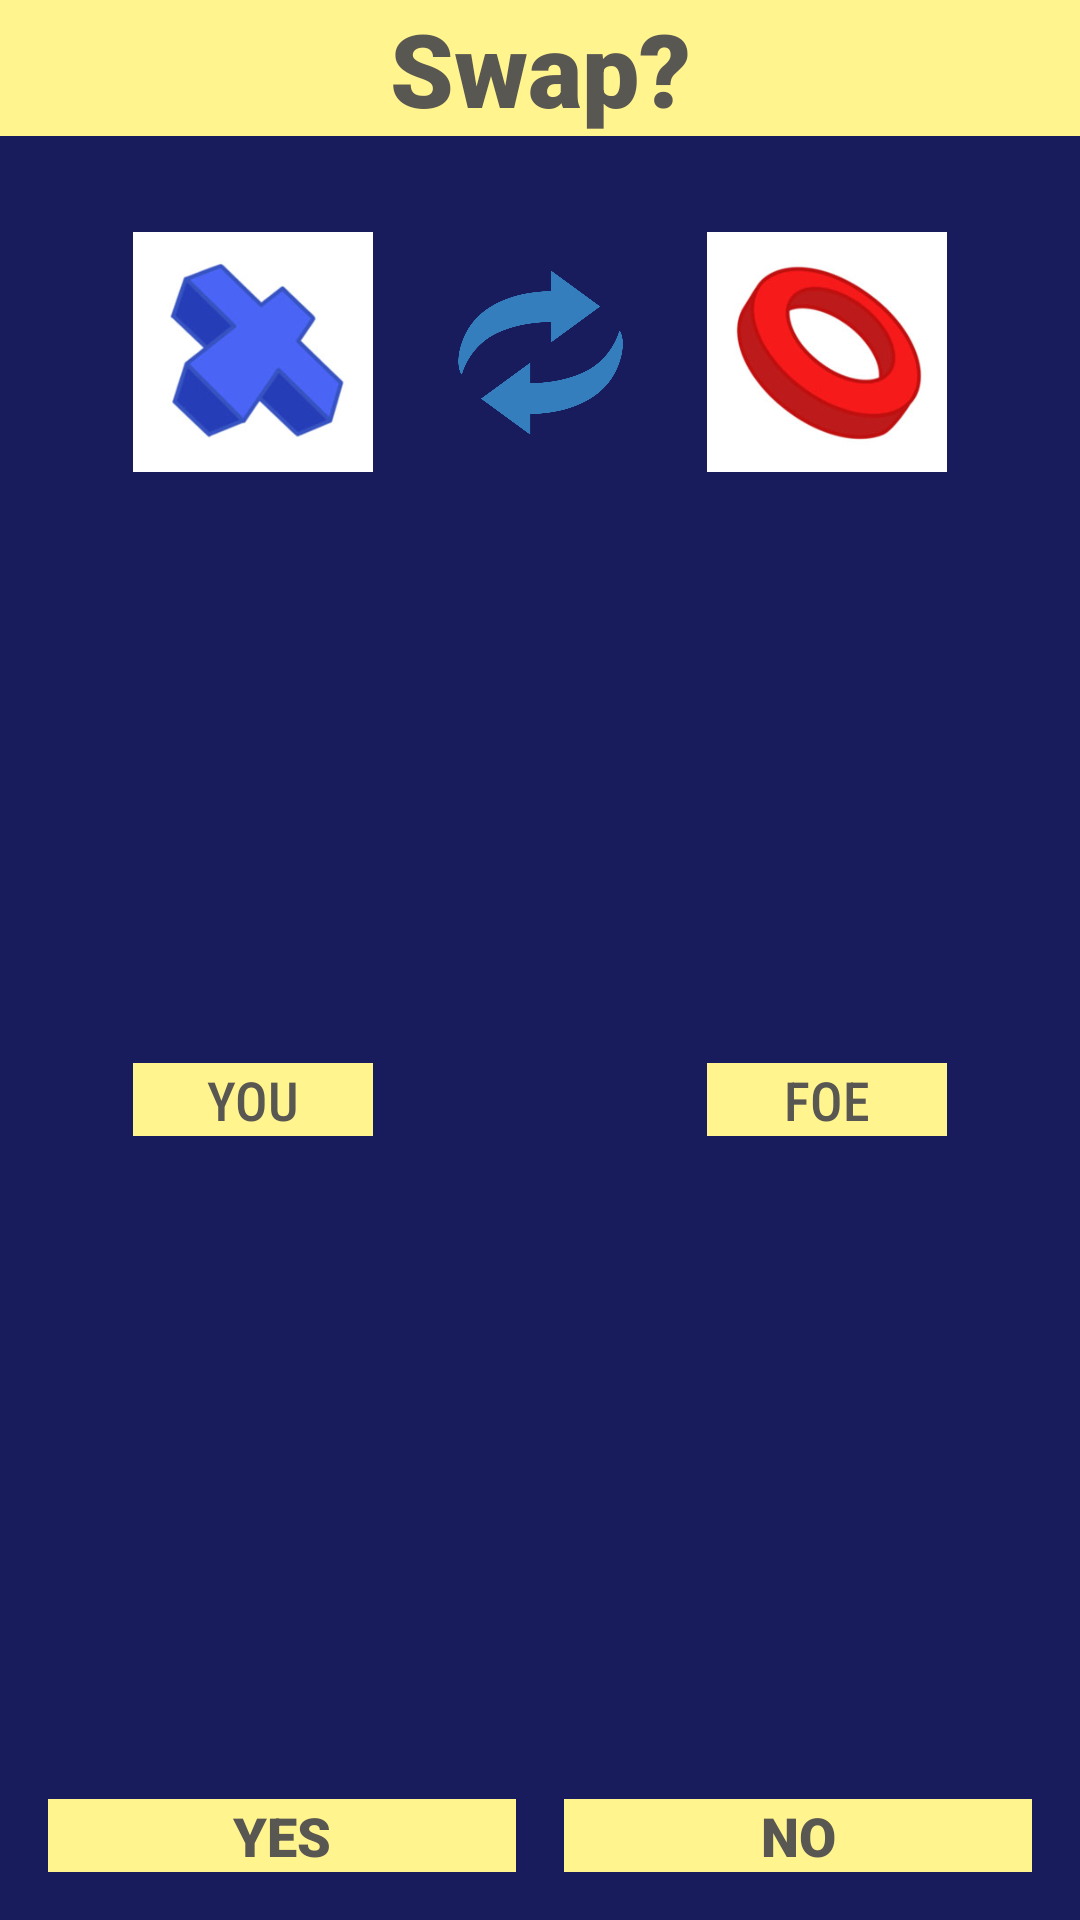

Android layout source for this screen:
<!-- AndroidManifest.xml: fallback theme Theme.MaterialComponents.DayNight.NoActionBar -->
<!-- res/layout/dialog_swap_symbols.xml -->
<?xml version="1.0" encoding="utf-8"?>
<androidx.constraintlayout.widget.ConstraintLayout xmlns:android="http://schemas.android.com/apk/res/android"
    xmlns:app="http://schemas.android.com/apk/res-auto"
    android:layout_width="match_parent"
    android:layout_height="wrap_content"
    android:background="#181C5C">

    <ImageView
        android:id="@+id/playerSymbol"
        android:layout_width="80dp"
        android:layout_height="80dp"
        android:layout_marginStart="32dp"
        android:layout_marginTop="32dp"
        android:layout_marginEnd="16dp"
        android:background="@drawable/ic_cross3d"
        android:contentDescription="@string/PlayerIcon"
        app:layout_constraintEnd_toStartOf="@+id/imageView5"
        app:layout_constraintHorizontal_bias="0.5"
        app:layout_constraintStart_toStartOf="parent"
        app:layout_constraintTop_toBottomOf="@+id/textView2" />

    <ImageView
        android:id="@+id/imageView5"
        android:layout_width="55dp"
        android:layout_height="55dp"
        android:background="@drawable/button_ic_swap"
        android:contentDescription="@string/Swap"
        app:layout_constraintBottom_toBottomOf="@+id/opponentSymbol"
        app:layout_constraintEnd_toStartOf="@+id/opponentSymbol"
        app:layout_constraintHorizontal_bias="0.5"
        app:layout_constraintStart_toEndOf="@+id/playerSymbol"
        app:layout_constraintTop_toTopOf="@+id/playerSymbol" />

    <ImageView
        android:id="@+id/opponentSymbol"
        android:layout_width="80dp"
        android:layout_height="80dp"
        android:layout_marginStart="16dp"
        android:layout_marginTop="32dp"
        android:layout_marginEnd="32dp"
        android:background="@drawable/ic_circle3d"
        android:contentDescription="@string/PlayerIcon"
        app:layout_constraintEnd_toEndOf="parent"
        app:layout_constraintHorizontal_bias="0.5"
        app:layout_constraintStart_toEndOf="@+id/imageView5"
        app:layout_constraintTop_toBottomOf="@+id/textView2" />

    <TextView
        android:id="@+id/textView2"
        android:layout_width="0dp"
        android:layout_height="wrap_content"
        android:background="#FFFFF48E"
        android:fontFamily="sans-serif-black"
        android:gravity="center"
        android:text="@string/titleSSD"
        android:textAppearance="@style/TextAppearance.AppCompat.Display1"
        android:textColor="#595751"
        app:layout_constraintEnd_toEndOf="parent"
        app:layout_constraintStart_toStartOf="parent"
        app:layout_constraintTop_toTopOf="parent" />

    <TextView
        android:id="@+id/yesButton"
        android:layout_width="0dp"
        android:layout_height="wrap_content"
        android:layout_marginStart="16dp"
        android:layout_marginEnd="8dp"
        android:layout_marginBottom="16dp"
        android:background="@drawable/bg_pressed_button"
        android:fontFamily="sans-serif-black"
        android:gravity="center"
        android:text="@string/yes"
        android:textAllCaps="true"
        android:textAppearance="@style/TextAppearance.AppCompat.Medium"
        android:textColor="#595751"
        app:layout_constraintBottom_toBottomOf="parent"
        app:layout_constraintEnd_toStartOf="@+id/noButton"
        app:layout_constraintHorizontal_bias="0.5"
        app:layout_constraintStart_toStartOf="parent" />

    <TextView
        android:id="@+id/noButton"
        android:layout_width="0dp"
        android:layout_height="wrap_content"
        android:layout_marginStart="8dp"
        android:layout_marginEnd="16dp"
        android:layout_marginBottom="16dp"
        android:background="@drawable/bg_pressed_button"
        android:fontFamily="sans-serif-black"
        android:gravity="center"
        android:text="@string/no"
        android:textAllCaps="true"
        android:textAppearance="@style/TextAppearance.AppCompat.Medium"
        android:textColor="#595751"
        app:layout_constraintBottom_toBottomOf="parent"
        app:layout_constraintEnd_toEndOf="parent"
        app:layout_constraintHorizontal_bias="0.5"
        app:layout_constraintStart_toEndOf="@+id/yesButton" />

    <TextView
        android:id="@+id/textView3"
        android:layout_width="0dp"
        android:layout_height="wrap_content"
        android:layout_marginTop="8dp"
        android:layout_marginBottom="32dp"
        android:background="#FFFFF48E"
        android:fontFamily="sans-serif-condensed-medium"
        android:gravity="center"
        android:text="@string/player"
        android:textAllCaps="true"
        android:textAppearance="@style/TextAppearance.AppCompat.Medium"
        android:textColor="#595751"
        app:layout_constraintBottom_toTopOf="@+id/yesButton"
        app:layout_constraintEnd_toEndOf="@+id/playerSymbol"
        app:layout_constraintStart_toStartOf="@+id/playerSymbol"
        app:layout_constraintTop_toBottomOf="@+id/playerSymbol" />

    <TextView
        android:id="@+id/textView4"
        android:layout_width="0dp"
        android:layout_height="wrap_content"
        android:layout_marginTop="8dp"
        android:layout_marginBottom="32dp"
        android:background="#FFFFF48E"
        android:fontFamily="sans-serif-condensed-medium"
        android:gravity="center"
        android:text="@string/opponent"
        android:textAllCaps="true"
        android:textAppearance="@style/TextAppearance.AppCompat.Medium"
        android:textColor="#595751"
        app:layout_constraintBottom_toTopOf="@+id/noButton"
        app:layout_constraintEnd_toEndOf="@+id/opponentSymbol"
        app:layout_constraintStart_toStartOf="@+id/opponentSymbol"
        app:layout_constraintTop_toBottomOf="@+id/opponentSymbol" />

</androidx.constraintlayout.widget.ConstraintLayout>
<!-- resources referenced by this layout -->
<resources>
  <!-- drawable bg_pressed_button (drawable) -->
  <?xml version="1.0" encoding="utf-8"?>
  <selector xmlns:android="http://schemas.android.com/apk/res/android">
      <item android:state_pressed="true" android:drawable="@color/startAndRestartPressed"/>
      <item android:drawable="@color/startAndRestartDefault"/>
  </selector>
  <!-- drawable button_ic_swap: png bitmap (drawable, 35840 bytes) -->
  <!-- drawable ic_circle3d: jpg bitmap (drawable, 24855 bytes) -->
  <!-- drawable ic_cross3d: jpg bitmap (drawable, 21915 bytes) -->
  <string name="PlayerIcon" translatable="false">Players icon</string>
  <string name="Swap" translatable="false">Swap icon</string>
  <string name="no">No</string>
  <string name="opponent">Foe</string>
  <string name="player">You</string>
  <string name="titleSSD">Swap?</string>
  <string name="yes">Yes</string>
  <color name="startAndRestartPressed">#C6BD6A</color>
  <color name="startAndRestartDefault">#FFF48E</color>
</resources>
